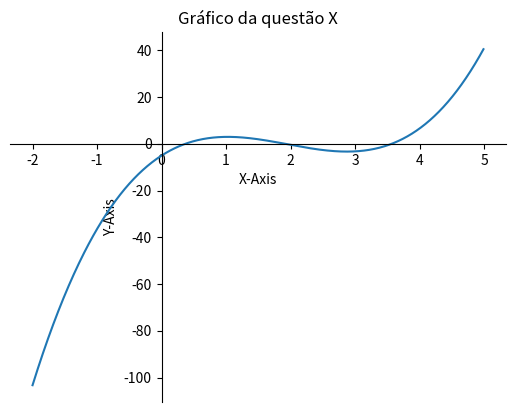

Generate this figure with matplotlib:
import matplotlib.pyplot as plt;
import numpy as np;
import math;

#Definir variáveis

x = np.arange(-2, 5, 0.01);

#Definir funções

y = 2*x**3 - 11.7*x**2 + 17.7*x - 5;

#Personalisar eixos
plt.title('Gráfico da questão X')
plt.xlabel('X-Axis')
plt.ylabel('Y-Axis')
ax = plt.gca()
ax.spines['top'].set_color('none')
ax.spines['right'].set_color('none')
ax.spines['left'].set_position('zero')
ax.spines['bottom'].set_position('zero')

#Mostrar o gráfico
plt.plot(x,y)
plt.show()